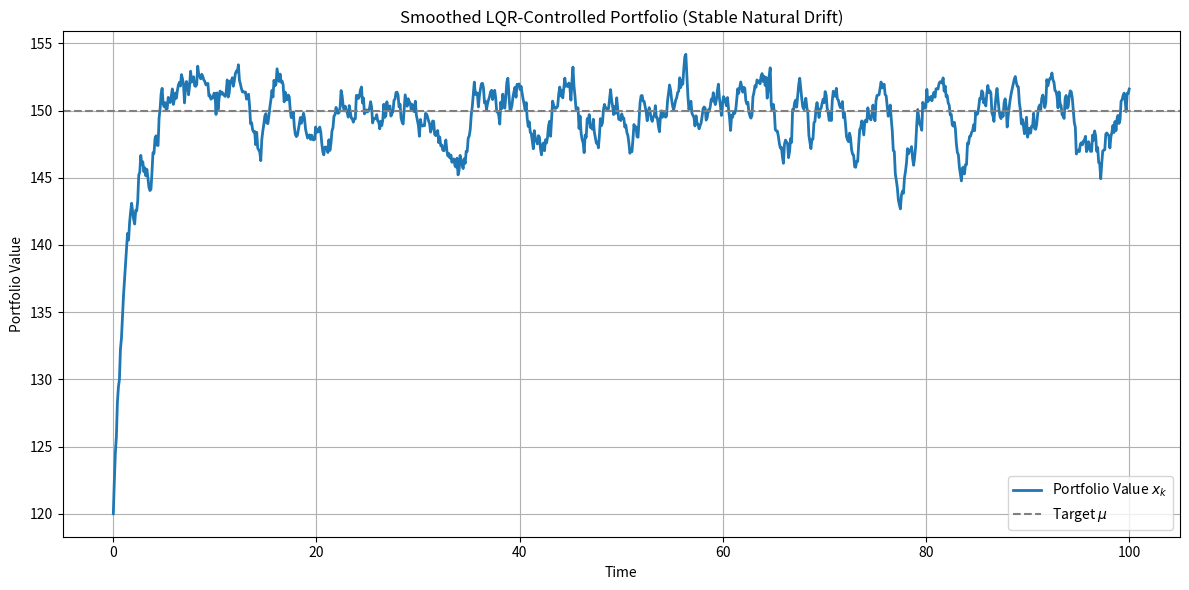
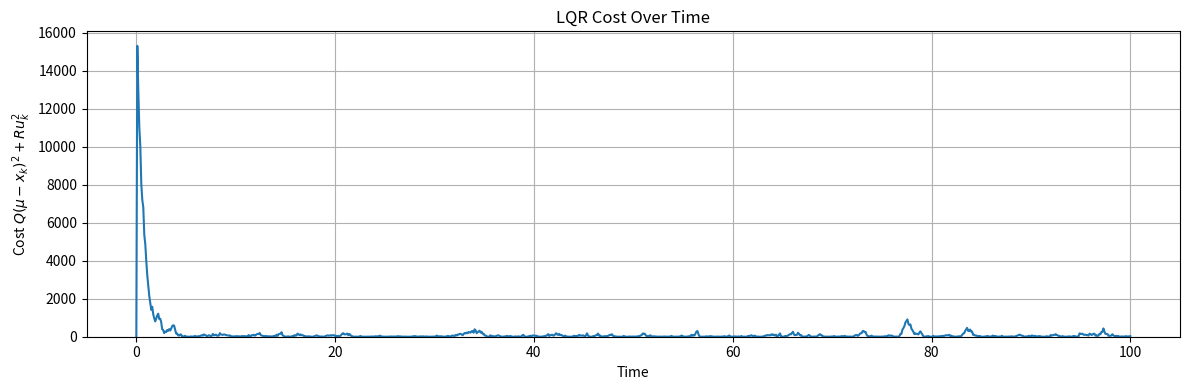

Python code for these plots, in order:
# Old version of the code for simulating a portfolio with LQR control

import numpy as np
import matplotlib.pyplot as plt

# --- Simulation Parameters ---
T = 100.0             # total time
dt = 0.1             # time step
N = int(T / dt)       # number of steps
time = np.linspace(0, T, N)

# --- Model Parameters ---
theta = 0.1    #0.5   # smaller mean-reversion rate for natural stability
mu = 150.0            # target portfolio value
sigma = 2.0           # noise strength
R = 20         #0.1   # control cost
Q = 10         #1     # state deviation cost

# --- Adjusted Discrete-time Dynamics ---
# Set a to be closer to 1 for more stability (less overshoot)
a = 1 - theta * dt    # equivalent to Euler discretization of -theta*(mu - x)
b = -dt               # control input scaling (still applied to z_k)
# In this form: z_{k+1} = a * z_k + b * u_k + w_k

# --- Solve Discrete-Time Riccati Equation for scalar system ---
P = Q
for _ in range(1000):  # Iterate until convergence
    P = Q + a**2 * P - (a * b * P)**2 / (R + b**2 * P)

# --- Compute LQR Gain ---
K = (a * b * P) / (R + b**2 * P)

# --- Initialization ---
x = np.zeros(N)
z = np.zeros(N)           # z_k = mu - x_k
u = np.zeros(N)
cost = np.zeros(N)

x[0] = 120.0              # Initial portfolio value
z[0] = mu - x[0]          # Initial deviation from target

# --- Simulation Loop ---
for k in range(1, N):
    # Optimal control
    u[k] = -K * z[k-1]

    # Process noise
    w_k = np.random.normal(0, sigma * np.sqrt(dt))

    # Update z_k using stable dynamics
    z[k] = a * z[k-1] + b * u[k] + w_k

    # Recover portfolio value
    x[k] = mu - z[k]

    # Cost at time step
    cost[k] = Q * z[k-1]**2 + R * u[k]**2

# --- Plot Portfolio Value ---
plt.figure(figsize=(12, 6))
plt.plot(time, x, label='Portfolio Value $x_k$', linewidth=2)
plt.axhline(mu, color='gray', linestyle='--', label='Target $\\mu$')
plt.title("Smoothed LQR-Controlled Portfolio (Stable Natural Drift)")
plt.xlabel("Time")
plt.ylabel("Portfolio Value")
plt.legend()
plt.grid(True)
plt.tight_layout()
plt.show()

# --- Plot Cost Over Time ---
plt.figure(figsize=(12, 4))
plt.plot(time, cost, label='Instantaneous Cost')
plt.title("LQR Cost Over Time")
plt.xlabel("Time")
plt.ylabel("Cost $Q(\mu - x_k)^2 + R u_k^2$")
plt.ylim(bottom=0)
plt.grid(True)
plt.tight_layout()
plt.show()
